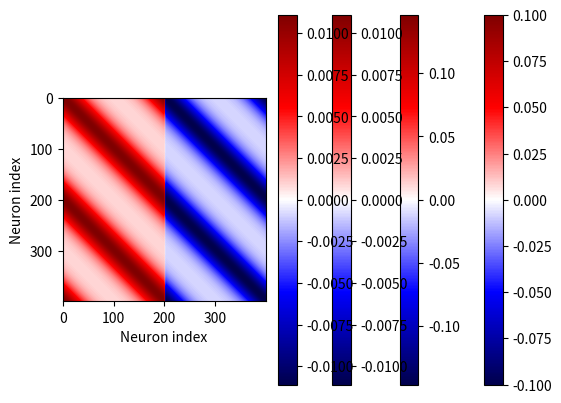

Reproduce this figure in Python.
import numpy as np
import matplotlib.pyplot as plt

class V1Connection:
    def __init__(self, m=200, n=200, kappa=np.pi/4, alpha=0.9):
        self.m = m
        self.n = n
        self.kappa = kappa
        self.alpha = alpha

        self.pref = np.linspace(0, 2*np.pi, m, endpoint=False)
    

    @staticmethod
    def spectral_abisca(A):
        if A.ndim != 2 or A.shape[0] != A.shape[1]:
            raise ValueError("Need a square matrix")
        return np.max(np.real(np.linalg.eigvals(A)))
    

    def scale_by_spectral_abisca(self, A, alpha=None):
        if alpha is None:
            alpha = self.alpha
        spec_ab = self.spectral_abisca(A)
        scale = spec_ab / alpha
        return A / scale
    

    def cric_gauss(self, x):
        return np.exp((np.cos(x) - 1) / (self.kappa))
    

    @staticmethod
    def pref_diff(pref_a, pref_b):
        return pref_b[None, :] - pref_a[:, None]    


class NoRecurrenceWeights(V1Connection):
    def __init__(self, m=200, kappa=np.pi/4, alpha=0.9):
        n = m
        super().__init__(m, n, kappa, alpha)


    def get_weights(self):
        return np.zeros(shape=(self.m, self.n))
    

class RandomSymmetricConnectivityWeights(V1Connection):
    def __init__(self, m=200, kappa=np.pi/4, alpha=0.9):
        n = m
        super().__init__(m, n, kappa, alpha)

    
    def get_weights(self):
        W_tilde = np.random.randn(self.m, self.n)
        W = W_tilde + W_tilde.T
        return self.scale_by_spectral_abisca(W)
    

class SymmetricRingStructureWeights(V1Connection):
    def __init__(self, m=200, kappa=np.pi/4, alpha=0.9):
        n = m
        super().__init__(m, n, kappa, alpha)

    
    def get_weights(self):
        pref_matrix = self.pref_diff(self.pref, self.pref)
        W = self.cric_gauss(pref_matrix)
        return self.scale_by_spectral_abisca(W)
    

class BalanceRingStructureWeights(V1Connection):
    def __init__(self, m=200, kappa=np.pi/4, alpha=0.9):
        n = 2 * m
        super().__init__(m, n, kappa, alpha)

    
    def get_sub_weights(self):
        pref_matrix = self.pref_diff(self.pref, self.pref)
        W = self.cric_gauss(pref_matrix)
        return self.scale_by_spectral_abisca(W)


    def get_weights(self):
        EE = self.get_sub_weights()
        EI = - self.get_sub_weights()
        IE = self.get_sub_weights()
        II = - self.get_sub_weights()
        return np.concatenate((np.concatenate((EE, EI), axis=1),
                                np.concatenate((IE, II), axis=1)), axis=0)
    

class ImbalanceRingStructureWeights(V1Connection):
    def __init__(self, m=200, kappa=np.pi/4, alpha=100, alpha_inhib=99):
        n = 2 * m
        self.alpha_inhib = alpha_inhib
        super().__init__(m, n, kappa, alpha)

    
    def get_sub_weights(self, alpha):
        pref_matrix = self.pref_diff(self.pref, self.pref)
        W = self.cric_gauss(pref_matrix)
        return self.scale_by_spectral_abisca(W, alpha=alpha)


    def get_weights(self):
        EE = self.get_sub_weights(alpha=self.alpha)
        EI = - self.get_sub_weights(alpha=self.alpha_inhib)
        IE = self.get_sub_weights(alpha=self.alpha)
        II = - self.get_sub_weights(alpha=self.alpha_inhib)
        return np.concatenate((np.concatenate((EE, EI), axis=1),
                                np.concatenate((IE, II), axis=1)), axis=0)


    
def plot_weights(W):
    plt.imshow(W, cmap="seismic", vmin=-np.max(np.abs(np.array(W))), vmax=np.max(np.abs(np.array(W))))
    plt.colorbar()
    plt.xlabel("Neuron index")
    plt.ylabel("Neuron index")
    plt.show()



if __name__ == "__main__":
    m=200
    kappa=np.pi/4
    alpha=0.9

    model1 = NoRecurrenceWeights(m, kappa, alpha)
    W1 = model1.get_weights()
    plot_weights(W1)

    model2 = RandomSymmetricConnectivityWeights(m, kappa, alpha)
    W2 = model2.get_weights()
    plot_weights(W2)

    model3 = SymmetricRingStructureWeights(m, kappa, alpha)
    W3 = model3.get_weights()
    plot_weights(W3)

    model4 = BalanceRingStructureWeights(m, kappa, alpha)
    W4 = model4.get_weights()
    plot_weights(W4)